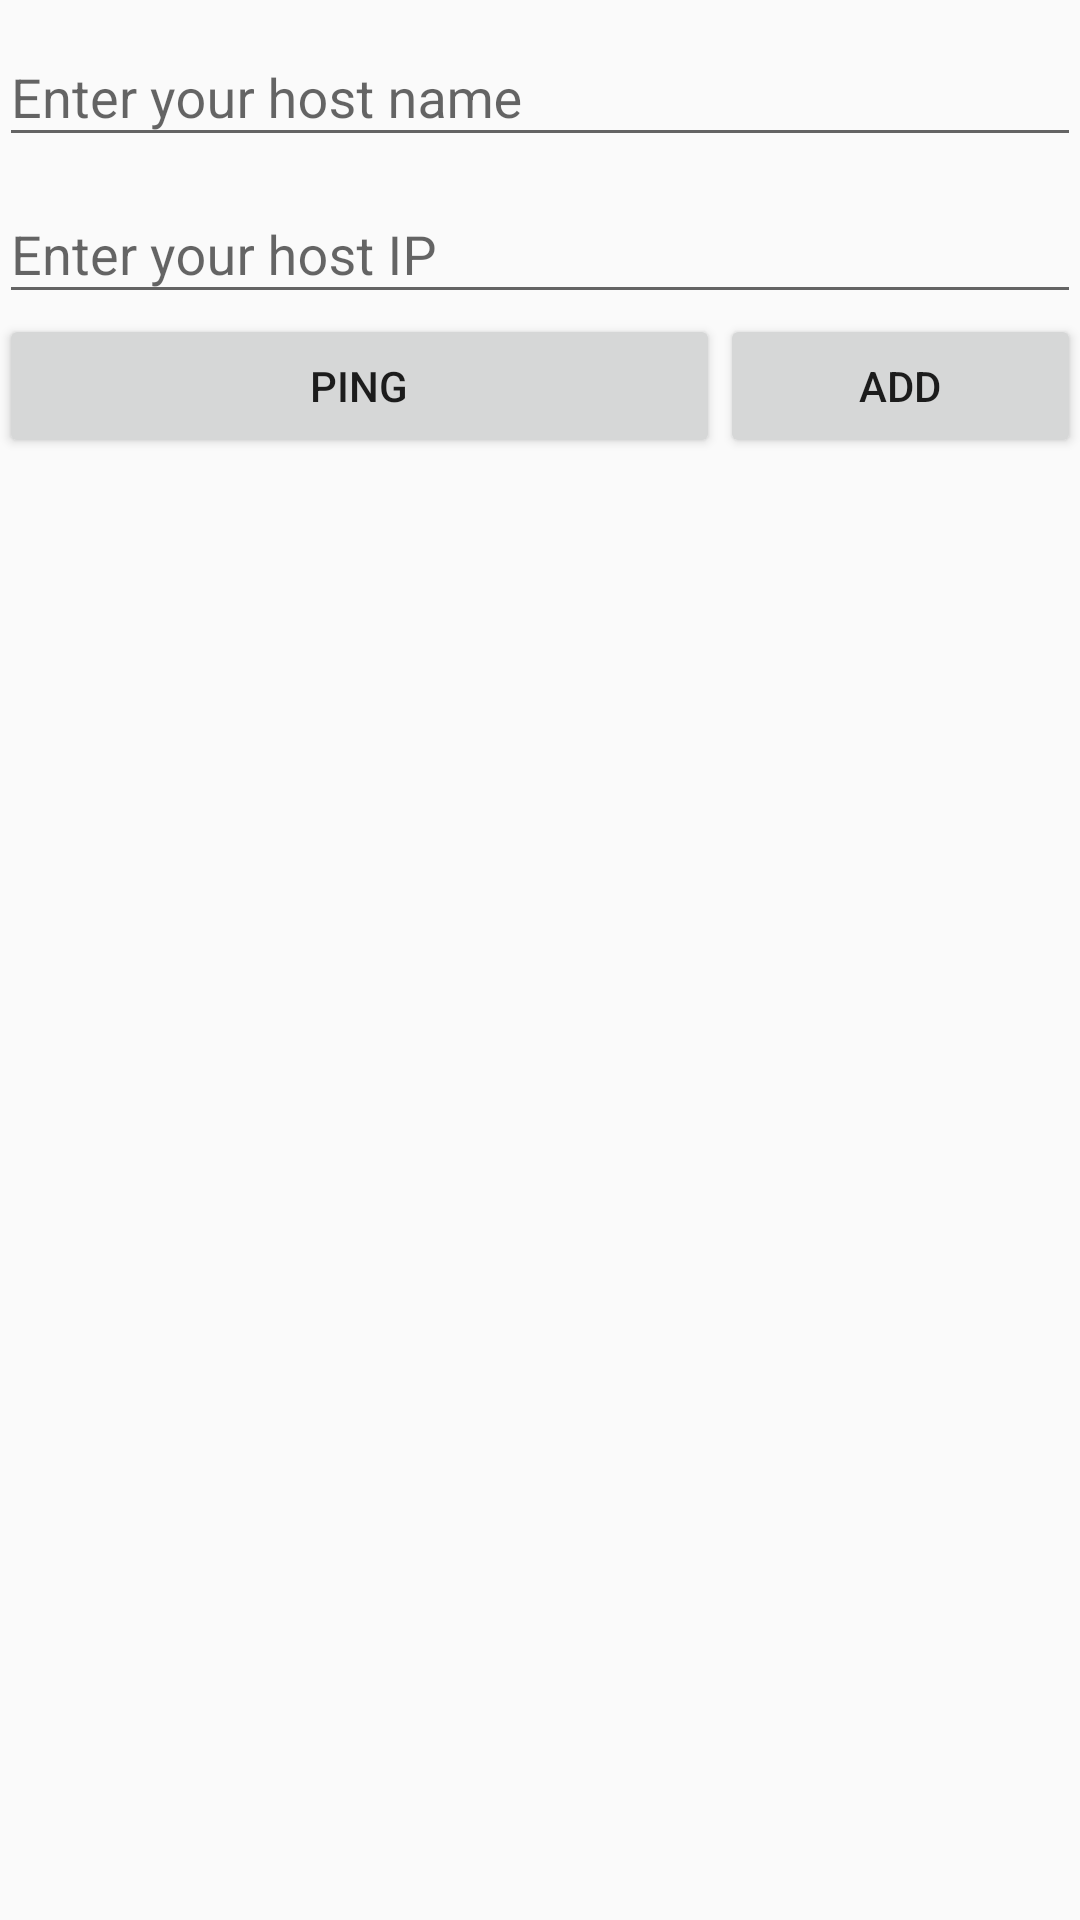

Here is an Android app screen rendered from its layout file. Give the layout XML and the strings, colors and styles it references.
<!-- AndroidManifest.xml: application theme AppTheme -->
<!-- res/layout/activity_main.xml -->
<?xml version="1.0" encoding="utf-8"?>
<RelativeLayout xmlns:android="http://schemas.android.com/apk/res/android"
    xmlns:tools="http://schemas.android.com/tools"
    android:id="@+id/contentPanel"
    android:layout_width="match_parent"
    android:layout_height="match_parent"
    android:paddingBottom="@dimen/activity_vertical_margin"
    android:paddingLeft="@dimen/activity_horizontal_margin"
    android:paddingRight="@dimen/activity_horizontal_margin"
    android:paddingTop="@dimen/activity_vertical_margin"
    tools:context="com.example.queueclient.MainActivity">

    <android.support.design.widget.TextInputLayout
        android:id="@+id/hostNameTextInputLayout"
        android:layout_width="match_parent"
        android:layout_height="wrap_content">

        <android.support.design.widget.TextInputEditText
            android:id="@+id/hostNameTextView"
            android:layout_width="match_parent"
            android:layout_height="wrap_content"
            android:hint="Enter your host name" />
    </android.support.design.widget.TextInputLayout>

    <android.support.design.widget.TextInputLayout
        android:id="@+id/hostTextInputLayout"
        android:layout_width="match_parent"
        android:layout_height="wrap_content"
        android:layout_below="@+id/hostNameTextInputLayout">

        <android.support.design.widget.TextInputEditText
            android:id="@+id/hostTextView"
            android:layout_width="match_parent"
            android:layout_height="wrap_content"
            android:hint="Enter your host IP" />
    </android.support.design.widget.TextInputLayout>

    <android.support.v7.widget.ButtonBarLayout
        android:id="@+id/buttonBarLayout"
        android:layout_width="match_parent"
        android:layout_height="wrap_content"
        android:layout_below="@+id/hostTextInputLayout"
        android:orientation="horizontal">

        <android.support.v7.widget.AppCompatButton
            android:id="@+id/pingButton"
            android:layout_width="0dp"
            android:layout_height="wrap_content"
            android:layout_weight="2"
            android:text="Ping"></android.support.v7.widget.AppCompatButton>

        <android.support.v7.widget.AppCompatButton
            android:id="@+id/addButton"
            android:layout_width="0dp"
            android:layout_height="wrap_content"
            android:layout_weight="1"
            android:text="Add"></android.support.v7.widget.AppCompatButton>
    </android.support.v7.widget.ButtonBarLayout>


    <android.support.v7.widget.RecyclerView
        android:id="@+id/recyclerView"
        android:layout_width="match_parent"
        android:layout_height="match_parent"
        android:layout_below="@+id/buttonBarLayout"
        android:layout_marginTop="10dp"></android.support.v7.widget.RecyclerView>
</RelativeLayout>
<!-- resources referenced by this layout -->
<resources>
  <style name="AppTheme" parent="Theme.AppCompat.Light.DarkActionBar">
          
          <item name="colorPrimary">@color/colorPrimary</item>
          <item name="colorPrimaryDark">@color/colorPrimaryDark</item>
          <item name="colorAccent">@color/colorAccent</item>
          <item name="android:windowActionBar">false</item>
          <item name="android:windowNoTitle">true</item>
  
      </style>
  <!-- not gathered from this repository: default colours our renderer supplied (Android Studio template values) -->
  <color name="colorPrimary">#FF6200EE</color>
  <color name="colorPrimaryDark">#FF3700B3</color>
  <color name="colorAccent">#FF03DAC5</color>
</resources>
